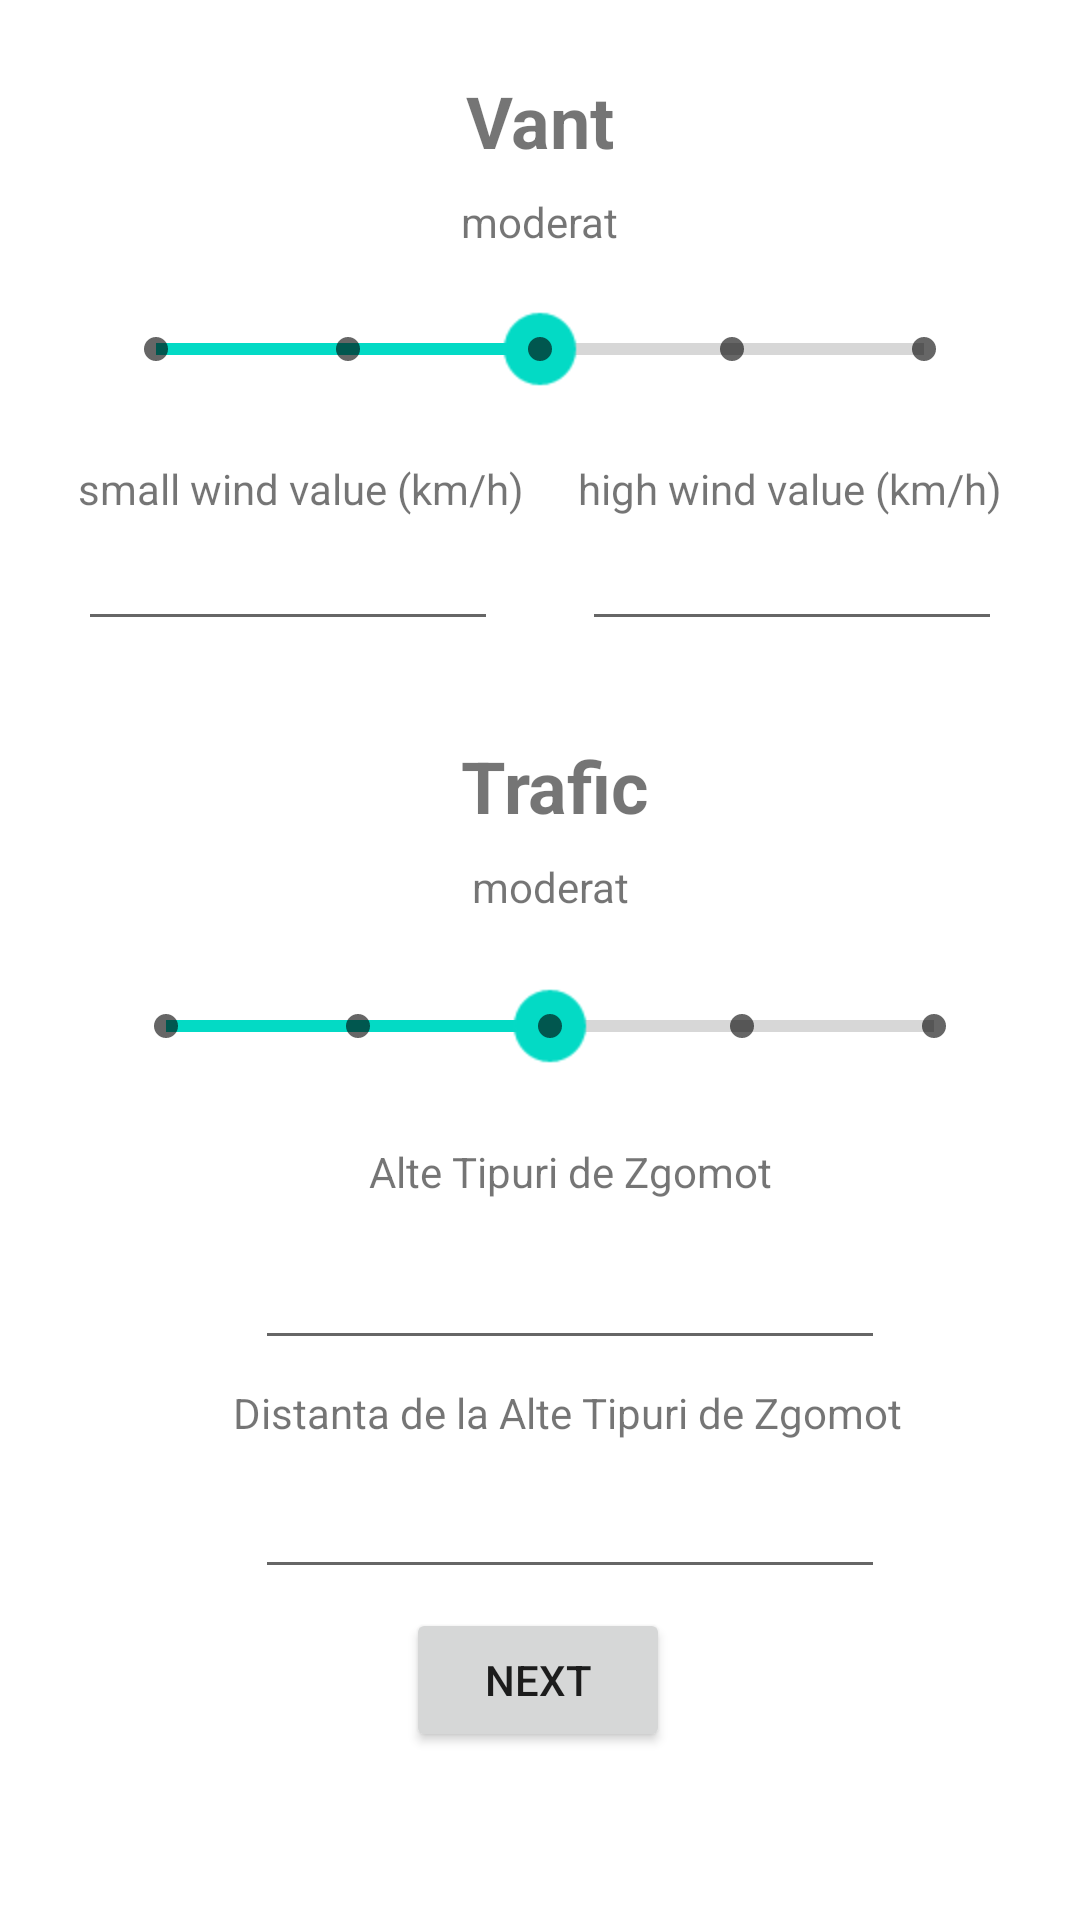

Here is an Android app screen rendered from its layout file. Give the layout XML and the strings, colors and styles it references.
<!-- AndroidManifest.xml: application theme Theme.Try1 -->
<!-- res/layout/activity_zgomot04.xml -->
<?xml version="1.0" encoding="utf-8"?>
<androidx.constraintlayout.widget.ConstraintLayout xmlns:android="http://schemas.android.com/apk/res/android"
    xmlns:app="http://schemas.android.com/apk/res-auto"
    xmlns:tools="http://schemas.android.com/tools"
    android:layout_width="match_parent"
    android:layout_height="match_parent"
    tools:context=".ZgomotActivity04">


    <Button
        android:id="@+id/NextButton"
        android:layout_width="wrap_content"
        android:layout_height="wrap_content"
        android:layout_marginBottom="56dp"
        android:text="Next"
        app:layout_constraintBottom_toBottomOf="parent"
        app:layout_constraintEnd_toEndOf="parent"
        app:layout_constraintHorizontal_bias="0.498"
        app:layout_constraintStart_toStartOf="parent" />

    <TextView
        android:id="@+id/textView4"
        android:layout_width="wrap_content"
        android:layout_height="wrap_content"
        android:layout_marginTop="14dp"
        android:text="Alte Tipuri de Zgomot"
        app:layout_constraintEnd_toEndOf="parent"
        app:layout_constraintHorizontal_bias="0.545"
        app:layout_constraintStart_toStartOf="parent"
        app:layout_constraintTop_toBottomOf="@+id/traficSeekBar" />

    <EditText
        android:id="@+id/altZgomotEditText1"
        android:layout_width="wrap_content"
        android:layout_height="wrap_content"
        android:layout_marginTop="12dp"
        android:maxLength="100"
        android:ems="10"
        android:inputType="textPersonName"
        app:layout_constraintEnd_toEndOf="parent"
        app:layout_constraintHorizontal_bias="0.567"
        app:layout_constraintStart_toStartOf="parent"
        app:layout_constraintTop_toBottomOf="@+id/textView4" />

    <EditText
        android:id="@+id/AltZgomotDISTANCEeditTExt"
        android:layout_width="wrap_content"
        android:layout_height="wrap_content"
        android:layout_marginTop="8dp"
        android:ems="10"
        android:inputType="textPersonName"
        android:maxLength="30"
        app:layout_constraintEnd_toEndOf="parent"
        app:layout_constraintHorizontal_bias="0.567"
        app:layout_constraintStart_toStartOf="parent"
        app:layout_constraintTop_toBottomOf="@+id/textView5" />

    <TextView
        android:id="@+id/textView5"
        android:layout_width="wrap_content"
        android:layout_height="wrap_content"
        android:layout_marginTop="8dp"
        android:text="Distanta de la Alte Tipuri de Zgomot"
        app:layout_constraintEnd_toEndOf="parent"
        app:layout_constraintHorizontal_bias="0.566"
        app:layout_constraintStart_toStartOf="parent"
        app:layout_constraintTop_toBottomOf="@+id/altZgomotEditText1" />

    <TextView
        android:id="@+id/VantStrengthDisplayTextView"
        android:layout_width="wrap_content"
        android:layout_height="wrap_content"
        android:layout_marginTop="8dp"
        android:text="moderat"
        app:layout_constraintEnd_toEndOf="parent"
        app:layout_constraintStart_toStartOf="parent"
        app:layout_constraintTop_toBottomOf="@+id/VantTitleTextView" />

    <SeekBar
        android:id="@+id/VantSeekBar"
        style="@style/Widget.AppCompat.SeekBar.Discrete"
        android:layout_width="160dp"
        android:layout_height="50dp"
        android:layout_marginTop="8dp"
        android:scaleX="2"
        android:scaleY="2"
        android:max="4"
        android:progress="2"
        app:layout_constraintEnd_toEndOf="parent"
        app:layout_constraintStart_toStartOf="parent"
        app:layout_constraintTop_toBottomOf="@+id/VantStrengthDisplayTextView" />

    <TextView
        android:id="@+id/VantTitleTextView"
        android:layout_width="wrap_content"
        android:layout_height="wrap_content"
        android:layout_marginTop="24dp"
        android:text="Vant"
        android:textSize="24dp"
        android:textStyle="bold"
        app:layout_constraintEnd_toEndOf="parent"
        app:layout_constraintHorizontal_bias="0.501"
        app:layout_constraintStart_toStartOf="parent"
        app:layout_constraintTop_toTopOf="parent" />

    <TextView
        android:id="@+id/TraficTitleTextView"
        android:layout_width="wrap_content"
        android:layout_height="wrap_content"
        android:layout_marginTop="32dp"
        android:text="Trafic"
        android:textSize="24dp"
        android:textStyle="bold"
        app:layout_constraintEnd_toEndOf="parent"
        app:layout_constraintHorizontal_bias="0.517"
        app:layout_constraintStart_toStartOf="parent"
        app:layout_constraintTop_toBottomOf="@+id/lowWindValueEditText" />

    <SeekBar
        android:id="@+id/traficSeekBar"
        style="@style/Widget.AppCompat.SeekBar.Discrete"
        android:layout_width="160dp"
        android:layout_height="50dp"
        android:layout_marginTop="12dp"
        android:max="4"
        android:progress="2"
        android:scaleX="2"
        android:scaleY="2"
        app:layout_constraintEnd_toEndOf="parent"
        app:layout_constraintHorizontal_bias="0.517"
        app:layout_constraintStart_toStartOf="parent"
        app:layout_constraintTop_toBottomOf="@+id/traficdisplayTextView" />

    <TextView
        android:id="@+id/traficdisplayTextView"
        android:layout_width="wrap_content"
        android:layout_height="wrap_content"
        android:layout_marginTop="8dp"

        android:text="moderat"
        app:layout_constraintEnd_toEndOf="parent"
        app:layout_constraintHorizontal_bias="0.512"
        app:layout_constraintStart_toStartOf="parent"
        app:layout_constraintTop_toBottomOf="@+id/TraficTitleTextView" />

    <EditText
        android:id="@+id/lowWindValueEditText"
        android:layout_width="140dp"
        android:layout_height="wrap_content"
        android:layout_marginStart="26dp"
        android:maxLength="3"
        android:ems="10"
        android:inputType="number"
        app:layout_constraintStart_toStartOf="parent"
        app:layout_constraintTop_toBottomOf="@+id/textView11" />

    <EditText
        android:id="@+id/highWindValueEditText"
        android:layout_width="140dp"
        android:layout_height="wrap_content"
        android:layout_marginEnd="26dp"
        android:maxLength="3"
        android:ems="10"
        android:inputType="number"
        app:layout_constraintEnd_toEndOf="parent"
        app:layout_constraintTop_toBottomOf="@+id/textView12" />

    <TextView
        android:id="@+id/textView11"
        android:layout_width="wrap_content"
        android:layout_height="wrap_content"
        android:layout_marginStart="26dp"
        android:layout_marginTop="12dp"
        android:text="small wind value (km/h)"
        app:layout_constraintStart_toStartOf="parent"
        app:layout_constraintTop_toBottomOf="@+id/VantSeekBar" />

    <TextView
        android:id="@+id/textView12"
        android:layout_width="wrap_content"
        android:layout_height="wrap_content"
        android:layout_marginTop="12dp"
        android:layout_marginEnd="26dp"
        android:text="high wind value (km/h)"
        app:layout_constraintEnd_toEndOf="parent"
        app:layout_constraintTop_toBottomOf="@+id/VantSeekBar" />


</androidx.constraintlayout.widget.ConstraintLayout>
<!-- resources referenced by this layout -->
<resources>
  <style name="Theme.Try1" parent="Theme.MaterialComponents.DayNight.DarkActionBar">
          
          <item name="colorPrimary">@color/purple_500</item>
          <item name="colorPrimaryVariant">@color/purple_700</item>
          <item name="colorOnPrimary">@color/white</item>
          
          <item name="colorSecondary">@color/teal_200</item>
          <item name="colorSecondaryVariant">@color/teal_700</item>
          <item name="colorOnSecondary">@color/black</item>
          
          <item name="android:statusBarColor" tools:targetApi="l">?attr/colorPrimaryVariant</item>
          
      </style>
  <!-- not gathered from this repository: default colours our renderer supplied (Android Studio template values) -->
  <color name="purple_500">#FF6200EE</color>
  <color name="purple_700">#FF3700B3</color>
  <color name="teal_200">#FF03DAC5</color>
  <color name="teal_700">#FF018786</color>
  <color name="black">#FF000000</color>
  <color name="white">#FFFFFFFF</color>
</resources>
